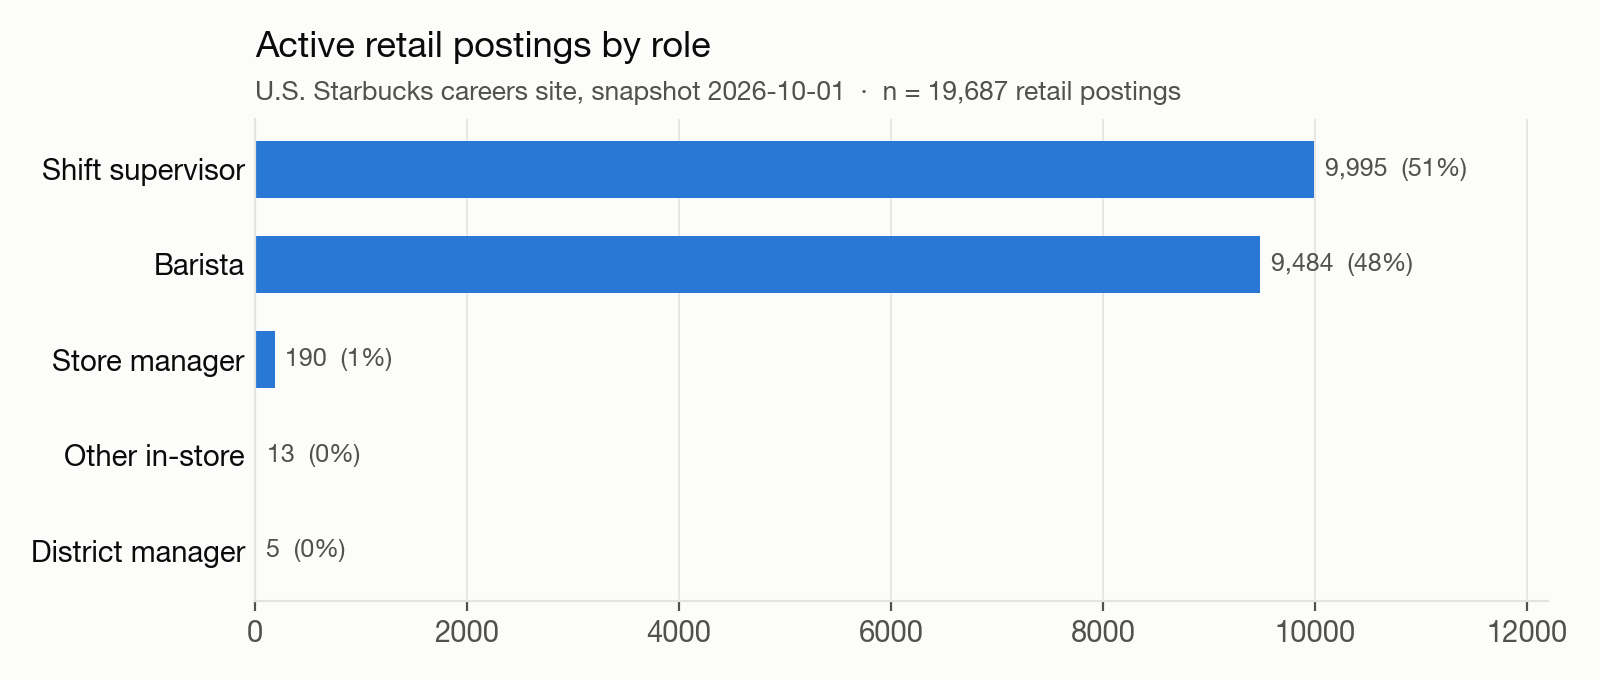

Values plotted in this chart, from the file beside it:
role_bucket, postings, share_pct, role
SHIFT_SUPERVISOR, 9995, 50.8, Shift supervisor
BARISTA, 9484, 48.2, Barista
STORE_MANAGER, 190, 1.0, Store manager
OTHER_RETAIL, 13, 0.1, Other in-store
DISTRICT_MANAGER, 5, 0.0, District manager
